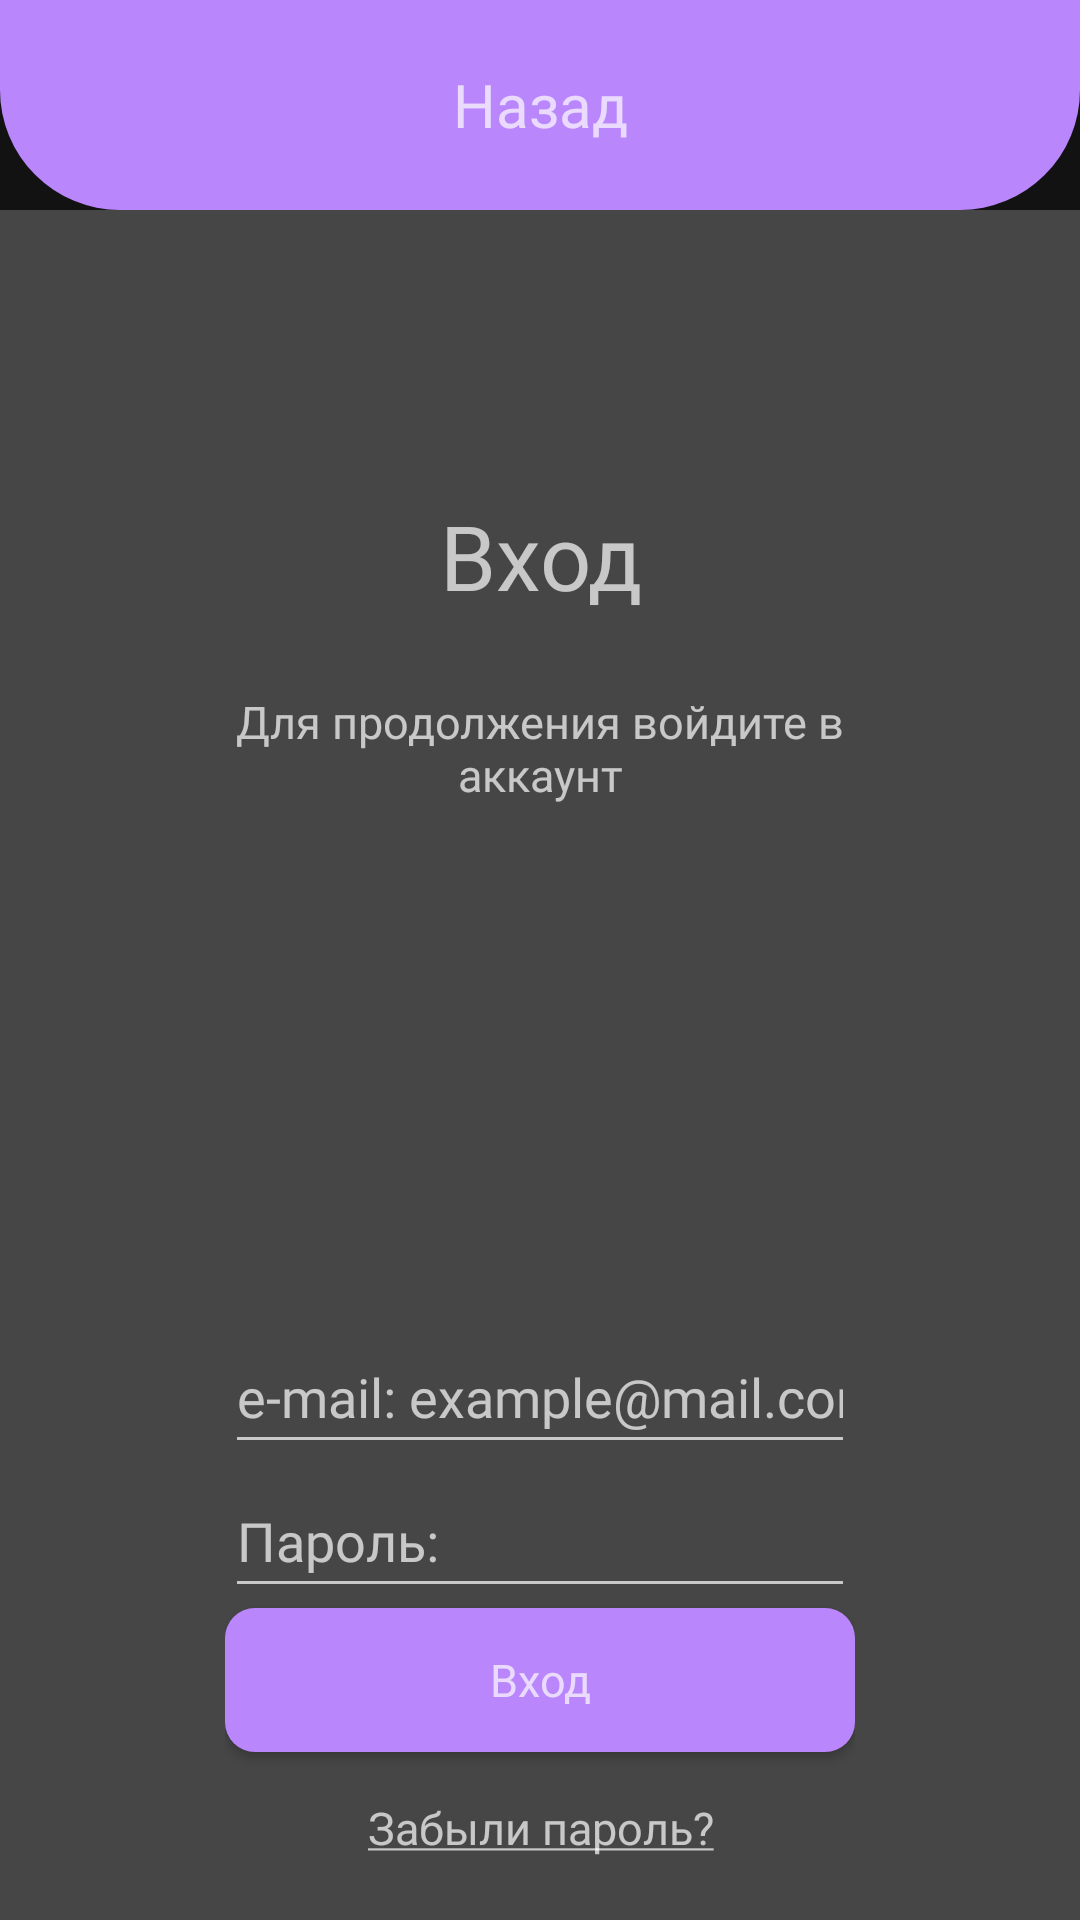

Produce the Android XML layout that renders to this screen, including the resource entries it uses.
<!-- AndroidManifest.xml: application theme splashScreenTheme -->
<!-- res/layout/activity_sign_in.xml -->
<?xml version="1.0" encoding="utf-8"?>
<LinearLayout xmlns:android="http://schemas.android.com/apk/res/android"
    android:layout_width="match_parent"
    android:layout_height="match_parent"
    xmlns:app="http://schemas.android.com/apk/res-auto"
    android:orientation="vertical">

    <androidx.appcompat.widget.Toolbar
        android:id="@+id/tlb_sign_in"
        style="@style/ToolbarSadness">

    <TextView
        style="@style/ToolbarText"
        android:text="@string/btn_back_description" />

    </androidx.appcompat.widget.Toolbar>

    <RelativeLayout
        style="@style/RelativeLayoutContent">

        <LinearLayout
            android:id="@+id/lin_lay_sign_info"
            android:layout_width="wrap_content"
            android:layout_height="wrap_content"
            android:layout_centerHorizontal="true"
            android:layout_marginTop="70dp"
            android:gravity="center"
            android:orientation="vertical">

            <TextView
                android:layout_width="wrap_content"
                android:layout_height="wrap_content"
                android:layout_marginTop="25dp"
                android:fontFamily="@font/comicsansms"
                android:maxWidth="200dp"
                android:text="@string/sign_in"
                android:textAlignment="center"
                android:textSize="30sp" />

            <TextView
                android:layout_width="wrap_content"
                android:layout_height="wrap_content"
                android:layout_marginTop="25dp"
                android:fontFamily="@font/comicsansms"
                android:maxWidth="250dp"
                android:text="@string/sign_in_text_info"
                android:textAlignment="center"
                android:textSize="15sp" />
        </LinearLayout>

        <LinearLayout
            android:id="@+id/lin_lay_sign"
            android:layout_width="wrap_content"
            android:layout_height="wrap_content"
            android:layout_centerInParent="true"
            android:layout_centerHorizontal="true"
            android:layout_alignTop="@id/lin_lay_sign_info"
            android:layout_marginTop="300dp"
            android:orientation="vertical">


            <EditText
                android:id="@+id/edTex_sign_email"
                android:layout_width="wrap_content"
                android:layout_height="48dp"
                android:ems="10"
                android:fontFamily="@font/comicsansms"
                android:hint="@string/email_hint"
                android:inputType="textEmailAddress"
                android:minHeight="48dp"
                android:autofillHints="" />

            <EditText
                android:id="@+id/edTex_sign_password"
                android:layout_width="wrap_content"
                android:layout_height="48dp"
                android:ems="10"
                android:inputType="textPassword"
                android:hint="@string/password_hint"
                android:fontFamily="@font/comicsansms"
                android:autofillHints="" />

            <androidx.appcompat.widget.AppCompatButton
                android:id="@+id/btn_s_sign_in"
                android:layout_width="match_parent"
                android:layout_height="wrap_content"
                android:text="@string/sign_in"
                style="@style/ButtonStyle" />

            <TextView
                android:id="@+id/tv_sign_in_reset_pass"
                android:layout_width="match_parent"
                android:layout_height="wrap_content"
                android:layout_marginTop="15dp"
                android:fontFamily="@font/comicsansms"
                android:maxWidth="250dp"
                android:text="@string/forgot_password"
                android:textAlignment="center"
                android:textSize="15sp" />
        </LinearLayout>
    </RelativeLayout>
</LinearLayout>
<!-- resources referenced by this layout -->
<resources>
  <string name="btn_back_description">Назад</string>
  <string name="email_hint" translatable="false">e-mail: example@mail.com</string>
  <string name="forgot_password"><u>Забыли пароль?</u></string>
  <string name="password_hint">Пароль:</string>
  <string name="sign_in">Вход</string>
  <string name="sign_in_text_info">Для продолжения войдите в аккаунт</string>
  <style name="ButtonStyle" parent="@android:style/Widget.Button">
          <item name="android:background">@drawable/base_button</item>
          <item name="android:layout_width">fill_parent</item>
          <item name="android:textColor">?android:attr/textColorSecondary</item>
          <item name="android:textSize">15sp</item>
          <item name="android:padding">10dp</item>
          <item name="fontFamily">@font/comicsansms</item>
          <item name="android:gravity">center</item>
      </style>
  <style name="RelativeLayoutContent">
          <item name="android:layout_width">match_parent</item>
          <item name="android:layout_height">match_parent</item>
          <item name="android:background">@color/darkGrey</item>
      </style>
  <style name="ToolbarSadness">
          <item name="android:layout_width">match_parent</item>
          <item name="android:layout_height">wrap_content</item>
          <item name="android:minHeight">70dp</item>
          <item name="android:background">@drawable/toolbar_border</item>
      </style>
  <style name="ToolbarText">
          <item name="android:layout_width">wrap_content</item>
          <item name="android:layout_height">wrap_content</item>
          <item name="android:textColor">?android:attr/textColorSecondary</item>
          <item name="fontFamily">@font/comicsansms</item>
          <item name="android:textSize">20sp</item>
          <item name="android:layout_gravity">center</item>
      </style>
  <style name="splashScreenTheme" parent="Theme.MaterialComponents.NoActionBar">
          <item name="android:windowBackground">@drawable/splash_image</item>
          <item name="android:statusBarColor">@color/darkGrey</item>
      </style>
  <!-- drawable base_button (drawable) -->
  <?xml version="1.0" encoding="utf-8"?>
  <selector xmlns:android="http://schemas.android.com/apk/res/android">
      <item android:state_pressed="true" android:drawable="@drawable/base_button_border_pressed"/>
      <item android:state_pressed="false" android:drawable="@drawable/base_button_border"/>
  </selector>
  <color name="darkGrey">#464646</color>
  <!-- drawable toolbar_border (drawable) -->
  <?xml version="1.0" encoding="utf-8"?>
  <shape xmlns:android="http://schemas.android.com/apk/res/android" android:shape="rectangle">
      <solid android:color="?attr/colorPrimary"/>
      <corners
          android:bottomLeftRadius="40dp" android:bottomRightRadius="40dp" />
  </shape>
  <!-- drawable splash_image (drawable) -->
  <?xml version="1.0" encoding="utf-8"?>
  <layer-list xmlns:android="http://schemas.android.com/apk/res/android">
  
      <item android:drawable="@color/darkGrey"/>
      <item android:drawable="@drawable/ic_splash_screen" android:gravity="center"/>
  </layer-list>
  <!-- drawable base_button_border_pressed (drawable) -->
  <?xml version="1.0" encoding="utf-8"?>
  <shape xmlns:android="http://schemas.android.com/apk/res/android" android:shape="rectangle">
      <solid android:color="?attr/colorAccent" />
      <corners
          android:radius="10dp" />
  </shape>
  <!-- drawable base_button_border (drawable) -->
  <?xml version="1.0" encoding="utf-8"?>
  <shape xmlns:android="http://schemas.android.com/apk/res/android" android:shape="rectangle">
      <solid android:color="?attr/colorPrimary" />
      <corners
          android:radius="10dp" />
  </shape>
  <!-- drawable ic_splash_screen: vector/xml drawable (drawable, 8244 chars, omitted) -->
</resources>
